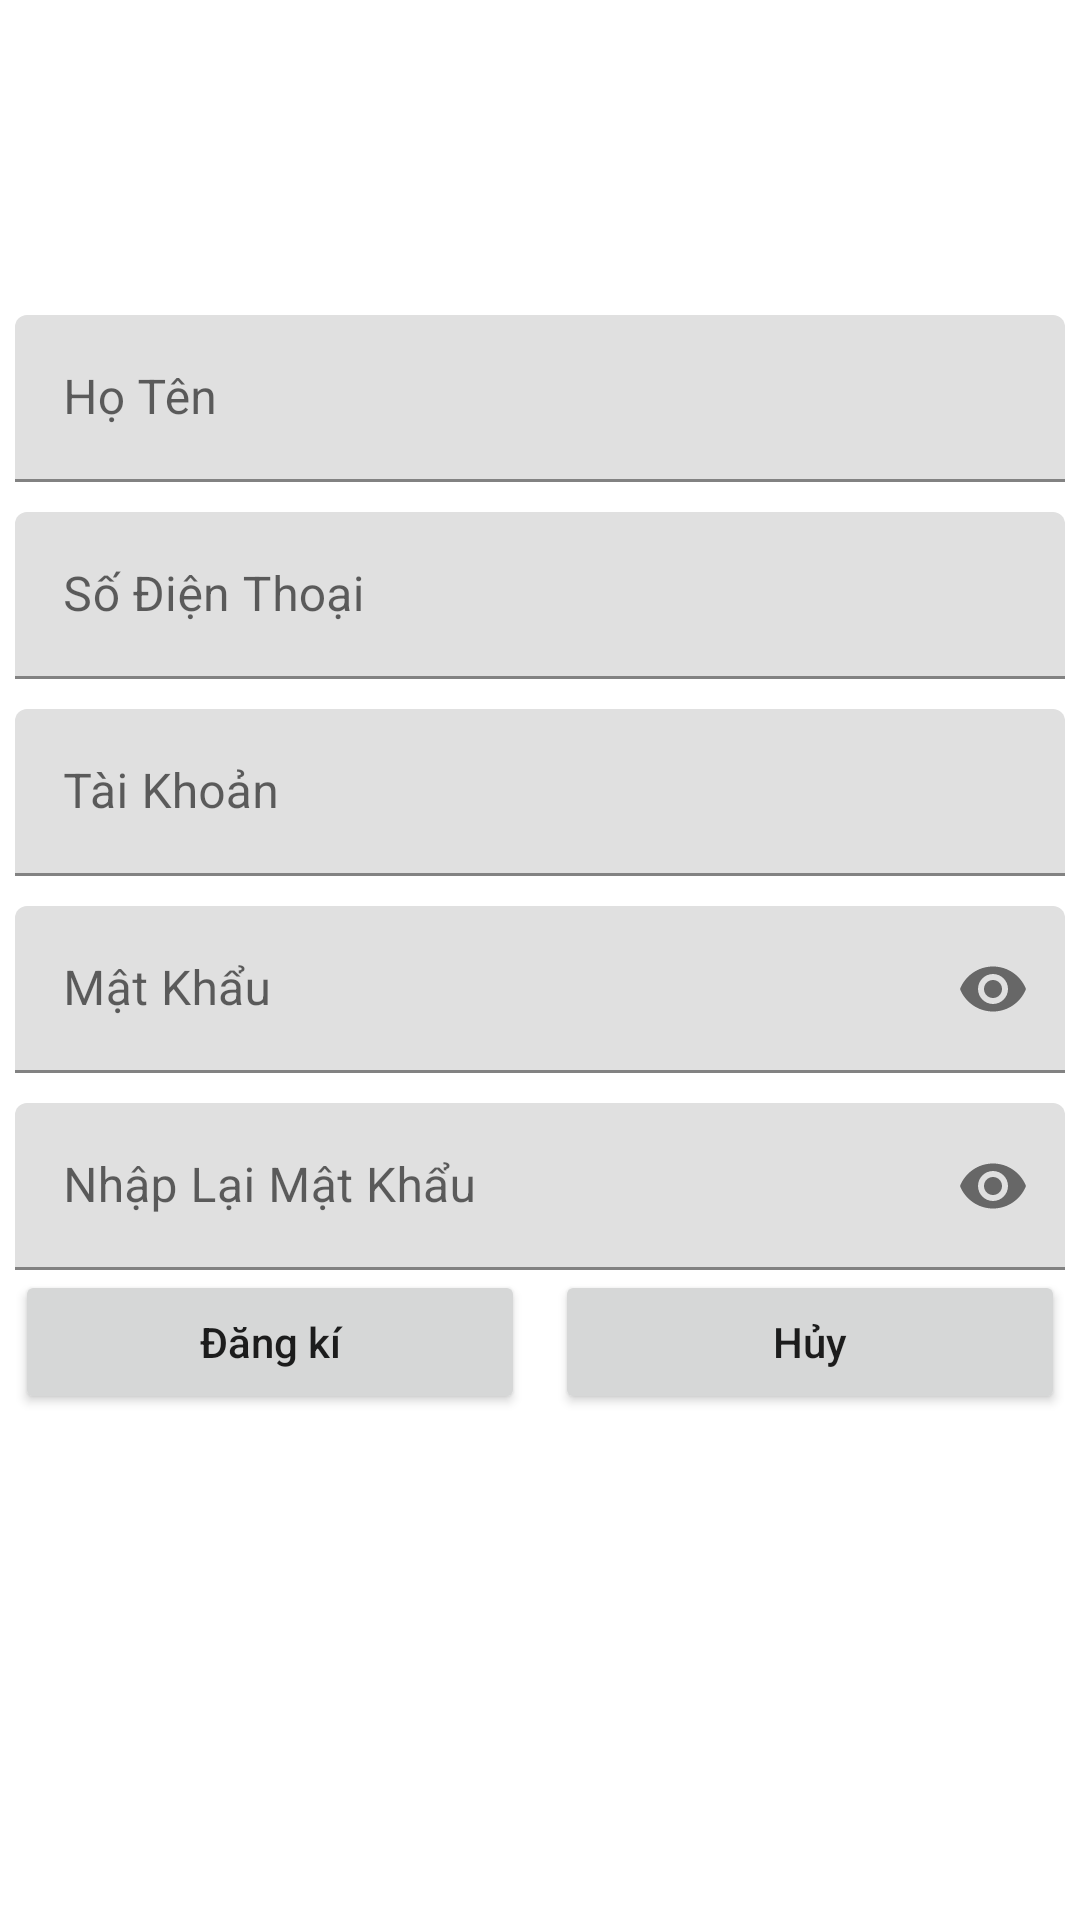

Reconstruct the res/layout file that produces this screen, plus the resources it refers to.
<!-- AndroidManifest.xml: application theme Theme.Project_1 -->
<!-- res/layout/add_tk.xml -->
<?xml version="1.0" encoding="utf-8"?>
<androidx.constraintlayout.widget.ConstraintLayout xmlns:android="http://schemas.android.com/apk/res/android"
    xmlns:app="http://schemas.android.com/apk/res-auto"
    xmlns:tools="http://schemas.android.com/tools"
    android:layout_width="match_parent"
    android:layout_height="match_parent"
    tools:context=".Sign_UpActivity">

    <ScrollView
        android:layout_width="match_parent"
        android:layout_height="match_parent"
        android:layout_margin="5dp"
        app:layout_constraintBottom_toBottomOf="parent"
        app:layout_constraintEnd_toEndOf="parent"
        app:layout_constraintHorizontal_bias="0.5"
        app:layout_constraintStart_toStartOf="parent"
        app:layout_constraintTop_toTopOf="parent">

        <LinearLayout
            android:layout_width="match_parent"
            android:layout_height="wrap_content"
            android:orientation="vertical">

            <ImageView
                android:id="@+id/imageView3"
                android:layout_width="300dp"
                android:layout_height="100dp"
                android:layout_gravity="center"
                android:src="@drawable/icon_add_user" />

            <com.google.android.material.textfield.TextInputLayout
                android:id="@+id/edt_add_ho_ten"
                android:layout_width="match_parent"
                android:layout_height="match_parent">

                <com.google.android.material.textfield.TextInputEditText
                    android:layout_width="match_parent"
                    android:layout_height="wrap_content"
                    android:hint="Họ Tên"
                    android:maxLines="1" />
            </com.google.android.material.textfield.TextInputLayout>

            <com.google.android.material.textfield.TextInputLayout
                android:id="@+id/edt_add_sdt"
                android:layout_width="match_parent"
                android:layout_height="match_parent"
                android:layout_marginTop="10dp">

                <com.google.android.material.textfield.TextInputEditText
                    android:layout_width="match_parent"
                    android:layout_height="wrap_content"
                    android:ems="10"
                    android:hint="Số Điện Thoại"
                    android:inputType="number"
                    android:maxLines="1" />
            </com.google.android.material.textfield.TextInputLayout>

            <com.google.android.material.textfield.TextInputLayout
                android:id="@+id/edt_add_tk"
                android:layout_width="match_parent"
                android:layout_height="match_parent"
                android:layout_marginTop="10dp">

                <com.google.android.material.textfield.TextInputEditText
                    android:layout_width="match_parent"
                    android:layout_height="wrap_content"
                    android:hint="Tài Khoản"
                    android:maxLines="1" />
            </com.google.android.material.textfield.TextInputLayout>

            <com.google.android.material.textfield.TextInputLayout
                android:id="@+id/edt_add_mk"
                android:layout_width="match_parent"
                android:layout_height="match_parent"
                android:layout_marginTop="10dp"
                app:passwordToggleEnabled="true">

                <com.google.android.material.textfield.TextInputEditText
                    android:layout_width="match_parent"
                    android:layout_height="wrap_content"
                    android:hint="Mật Khẩu"
                    android:inputType="textPassword"
                    android:maxLines="1" />
            </com.google.android.material.textfield.TextInputLayout>

            <com.google.android.material.textfield.TextInputLayout
                android:id="@+id/edt_add_nhap_lai_mk"
                android:layout_width="match_parent"
                android:layout_height="match_parent"
                android:layout_marginTop="10dp"
                app:passwordToggleEnabled="true">

                <com.google.android.material.textfield.TextInputEditText
                    android:layout_width="match_parent"
                    android:layout_height="wrap_content"
                    android:hint="Nhập Lại Mật Khẩu"
                    android:inputType="textPassword"
                    android:maxLines="1" />
            </com.google.android.material.textfield.TextInputLayout>

            <LinearLayout
                android:layout_width="match_parent"
                android:layout_height="match_parent"
                android:orientation="horizontal">

                <Button
                    android:id="@+id/btn_add_tk"
                    android:layout_width="wrap_content"
                    android:layout_height="wrap_content"
                    android:layout_marginEnd="5dp"
                    android:layout_marginRight="5dp"
                    android:layout_weight="1"
                    android:onClick="sign_UP"
                    android:text="Đăng kí"
                    android:textAllCaps="false" />

                <Button
                    android:id="@+id/btn_cancel_dk"
                    android:layout_width="wrap_content"
                    android:layout_height="wrap_content"
                    android:layout_marginStart="5dp"
                    android:layout_marginLeft="5dp"
                    android:layout_weight="1"
                    android:textAllCaps="false"
                    android:text="Hủy" />
            </LinearLayout>
        </LinearLayout>
    </ScrollView>
</androidx.constraintlayout.widget.ConstraintLayout>
<!-- resources referenced by this layout -->
<resources>
  <style name="Theme.Project_1" parent="Theme.MaterialComponents.DayNight.DarkActionBar">
          
          <item name="colorPrimary">@color/purple_500</item>
          <item name="colorPrimaryVariant">@color/purple_700</item>
          <item name="colorOnPrimary">@color/white</item>
          
          <item name="colorSecondary">@color/teal_200</item>
          <item name="colorSecondaryVariant">@color/teal_700</item>
          <item name="colorOnSecondary">@color/black</item>
          
          <item name="android:statusBarColor" tools:targetApi="l">?attr/colorPrimaryVariant</item>
          
      </style>
  <!-- not gathered from this repository: default colours our renderer supplied (Android Studio template values) -->
  <color name="purple_500">#FF6200EE</color>
  <color name="purple_700">#FF3700B3</color>
  <color name="teal_200">#FF03DAC5</color>
  <color name="teal_700">#FF018786</color>
  <color name="black">#FF000000</color>
  <color name="white">#FFFFFFFF</color>
</resources>
